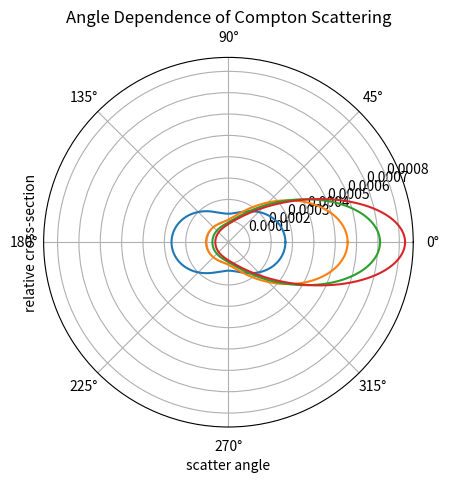

Here is the Python script that generated this plot:
import numpy as np
import matplotlib.pyplot as plt

electron_mass = 0.511


def klein_nishina(e, theta):
    """
    Calculates the differential Klein-Nishina Cross-section for photon Energy E1 and scatter angle theta
    :param e: Photon Energy prior to Scattering in MeV
    :param theta: scattering angle
    :return: Differential Klein-Nishina Cross-section
    """
    alpha = e / electron_mass
    e2 = e / (1 + alpha * (1 - np.cos(theta)))
    eta = e2 / e
    return eta ** 2 * (eta + (eta ** -1) - (np.sin(theta) ** 2))


def inv_cdf(cdf, ps, thetas):
    return thetas[np.searchsorted(cdf, ps, side = "left")]


if __name__ == '__main__':
    e_points = 2
    theta_points = 5000
    p_count = 1000
    plotting = True
    file_path = "compton angles.csv"
    function = klein_nishina

    e_min = 0.0001
    e_max = 1
    steps = (e_max - e_min) / e_points
    es = np.arange(e_min, e_max + steps, steps)

    thetas = 2 * np.pi * np.arange(0, 1 + 1 / theta_points, 1 / theta_points)

    pdf = np.array([function(e, thetas) for e in es])
    pdf = np.array([values / np.sum(values) for values in pdf])

    cdfs = np.cumsum(pdf, axis = 1)
    cdfs = np.array([cdf - np.min(cdf) for cdf in cdfs])
    cdfs = np.array([cdf / np.max(cdf) for cdf in cdfs])

    ps = np.arange(0, 1 + 1 / p_count, 1 / p_count)
    inv_cdfs = np.array([inv_cdf(cdf, ps, thetas) for cdf in cdfs])

    tot = np.vstack((ps, inv_cdfs))
    tot = np.vstack((np.insert(es, 0, 0), tot.T)).astype(float).T

    np.savetxt(file_path, tot.T, delimiter = ',')

    if (plotting):
        #plt.figure("PDFs")
        #plt.plot(thetas, pdf.T)
        plt.figure("Polar PDFs")
        plot_theta = thetas
        print(plot_theta)
        plt.polar(plot_theta - np.min(plot_theta), pdf.T)
        plt.title("Angle Dependence of Compton Scattering")
        plt.xlabel("scatter angle")
        plt.ylabel("relative cross-section")
        #plt.figure("CDFs")
        #plt.plot(thetas, cdfs.T)
        #plt.figure("inverse CDFs")
        #plt.plot(ps, inv_cdfs.T)
        plt.show()
